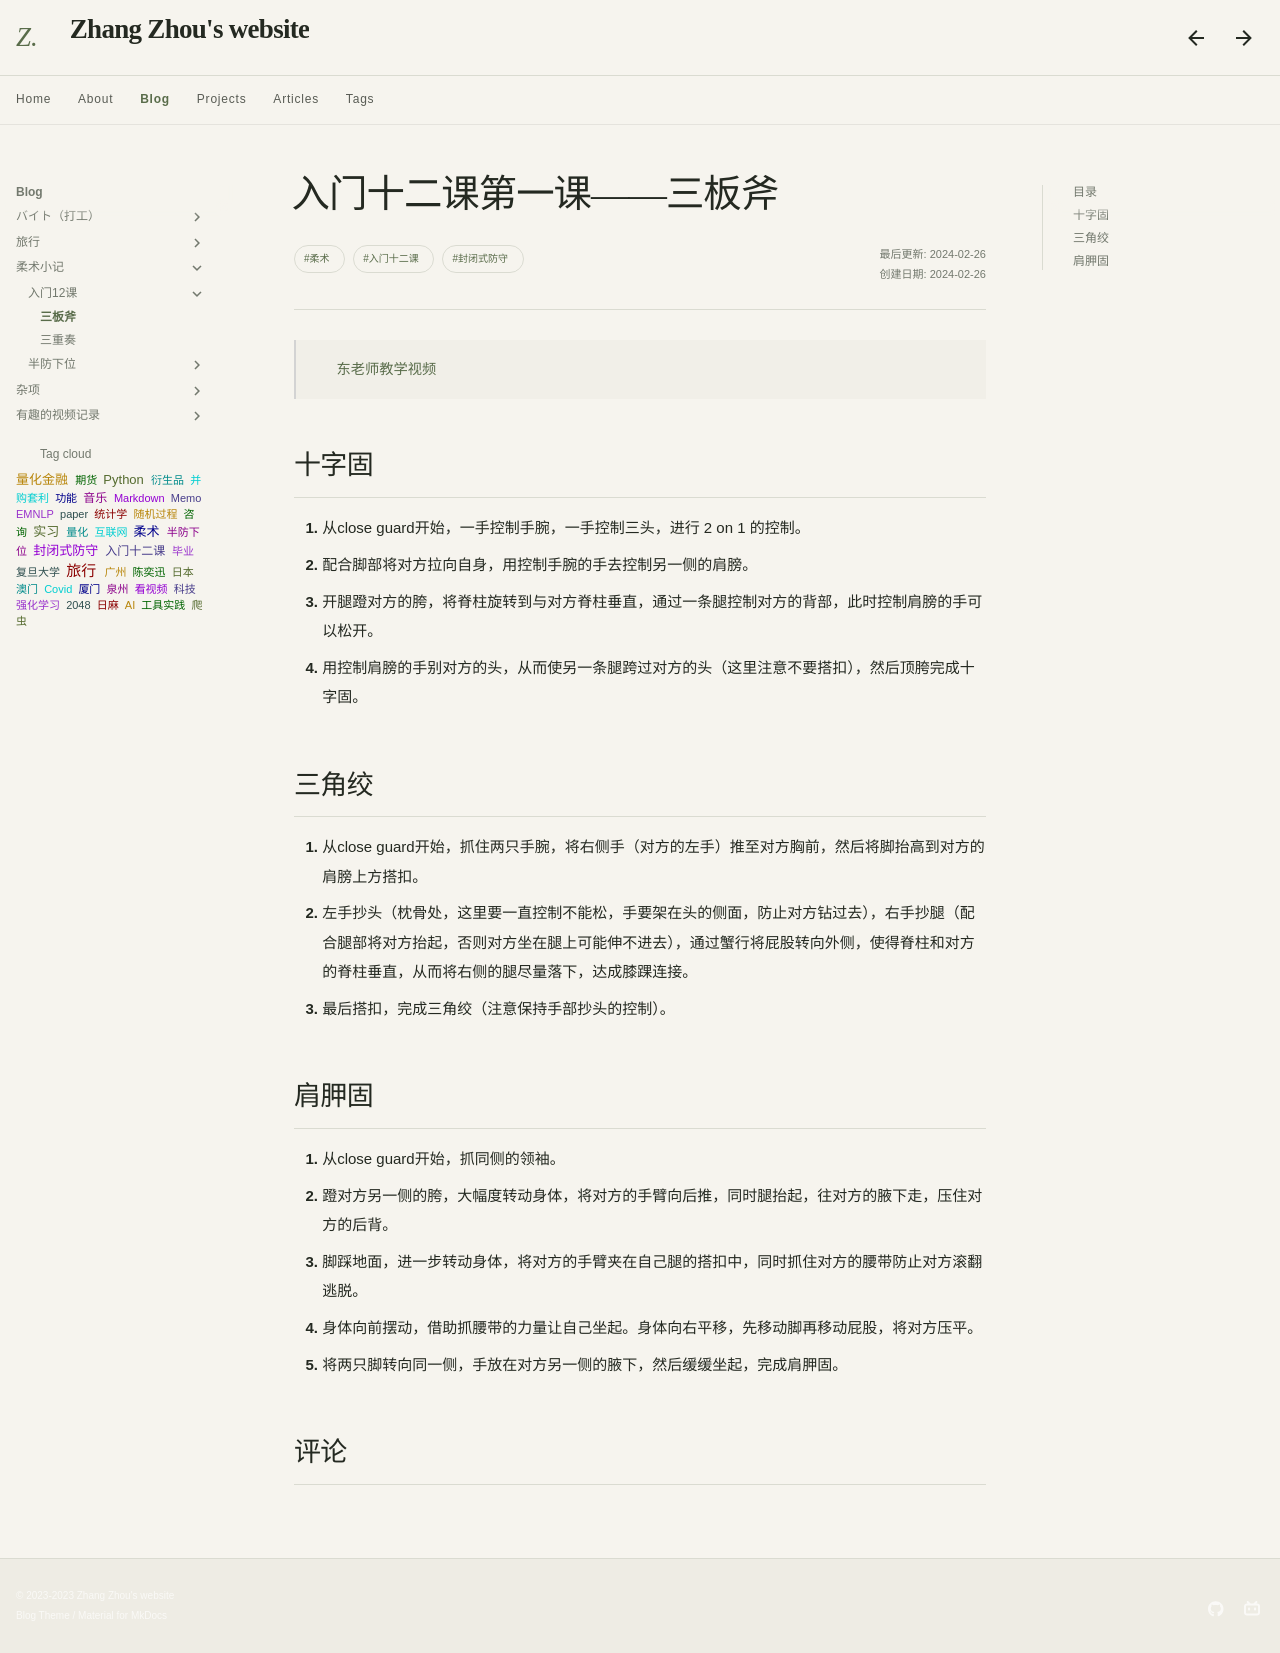

repository: Sputnik103/my-docs · page: blog/jiujitsu/rumen12/sanbanfu/index.html · generator: mkdocs

---
title: 入门十二课第一课——三板斧
tags: 
  - 柔术
  - 入门十二课
  - 封闭式防守
---

<style>
p{
text-indent: 2em; /*首行缩进*/
}
</style>

> [东老师教学视频](https://www.bilibili.com/video/BV1zd4y1q7M3/)

## 十字固
1. 从close guard开始，一手控制手腕，一手控制三头，进行 2 on 1 的控制。
2. 配合脚部将对方拉向自身，用控制手腕的手去控制另一侧的肩膀。
3. 开腿蹬对方的胯，将脊柱旋转到与对方脊柱垂直，通过一条腿控制对方的背部，此时控制肩膀的手可以松开。
4. 用控制肩膀的手别对方的头，从而使另一条腿跨过对方的头（这里注意不要搭扣），然后顶胯完成十字固。

## 三角绞
1. 从close guard开始，抓住两只手腕，将右侧手（对方的左手）推至对方胸前，然后将脚抬高到对方的肩膀上方搭扣。
2. 左手抄头（枕骨处，这里要一直控制不能松，手要架在头的侧面，防止对方钻过去），右手抄腿（配合腿部将对方抬起，否则对方坐在腿上可能伸不进去），通过蟹行将屁股转向外侧，使得脊柱和对方的脊柱垂直，从而将右侧的腿尽量落下，达成膝踝连接。
3. 最后搭扣，完成三角绞（注意保持手部抄头的控制）。

## 肩胛固
1. 从close guard开始，抓同侧的领袖。
2. 蹬对方另一侧的胯，大幅度转动身体，将对方的手臂向后推，同时腿抬起，往对方的腋下走，压住对方的后背。
3. 脚踩地面，进一步转动身体，将对方的手臂夹在自己腿的搭扣中，同时抓住对方的腰带防止对方滚翻逃脱。
4. 身体向前摆动，借助抓腰带的力量让自己坐起。身体向右平移，先移动脚再移动屁股，将对方压平。
5. 将两只脚转向同一侧，手放在对方另一侧的腋下，然后缓缓坐起，完成肩胛固。
